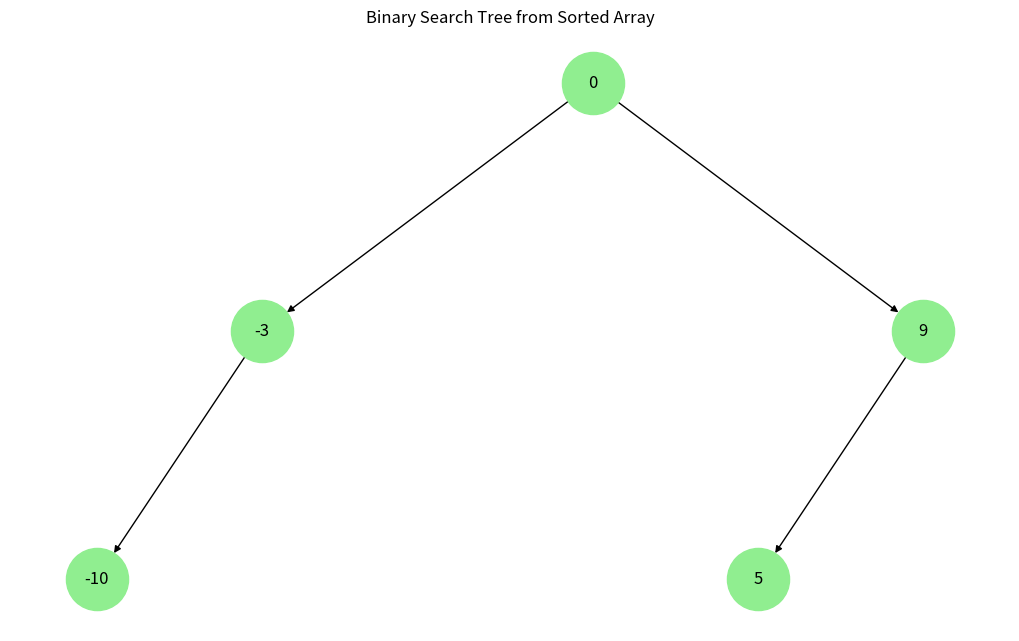

Reproduce this figure in Python.
from typing import List, Optional
import networkx as nx
import matplotlib.pyplot as plt

# Визначення вузла дерева
class TreeNode:
    def __init__(self, val=0, left=None, right=None):
        self.val = val
        self.left: Optional[TreeNode] = left
        self.right: Optional[TreeNode] = right

# Основний клас
class Solution:
    def sortedArrayToBST(self, nums: List[int]) -> Optional[TreeNode]:
        if not nums:
            return None

        mid = len(nums) // 2
        root = TreeNode(nums[mid])
        root.left = self.sortedArrayToBST(nums[:mid])
        root.right = self.sortedArrayToBST(nums[mid + 1:])
        return root

    # Рекурсивна побудова позицій для візуалізації
    def draw_tree(self, root, pos=None, x=0, y=0, dx=1.0):
        if pos is None:
            pos = {}
        if root:
            pos[root.val] = (x, y)
            if root.left:
                pos.update(self.draw_tree(root.left, pos, x - dx, y - 1, dx / 2))
            if root.right:
                pos.update(self.draw_tree(root.right, pos, x + dx, y - 1, dx / 2))
        return pos

    # Побудова графу для візуалізації
    def plot_tree(self, root):
        G = nx.DiGraph()
        pos = self.draw_tree(root)

        def add_edges(node):
            if node.left:
                G.add_edge(node.val, node.left.val)
                add_edges(node.left)
            if node.right:
                G.add_edge(node.val, node.right.val)
                add_edges(node.right)

        add_edges(root)

        plt.figure(figsize=(10, 6))
        nx.draw(G, pos, with_labels=True, node_color="lightgreen", node_size=2000, font_size=12)
        plt.title("Binary Search Tree from Sorted Array")
        plt.show()

# Виклик
nums = [-10, -3, 0, 5, 9]
sol = Solution()
tree_root = sol.sortedArrayToBST(nums)
sol.plot_tree(tree_root)
